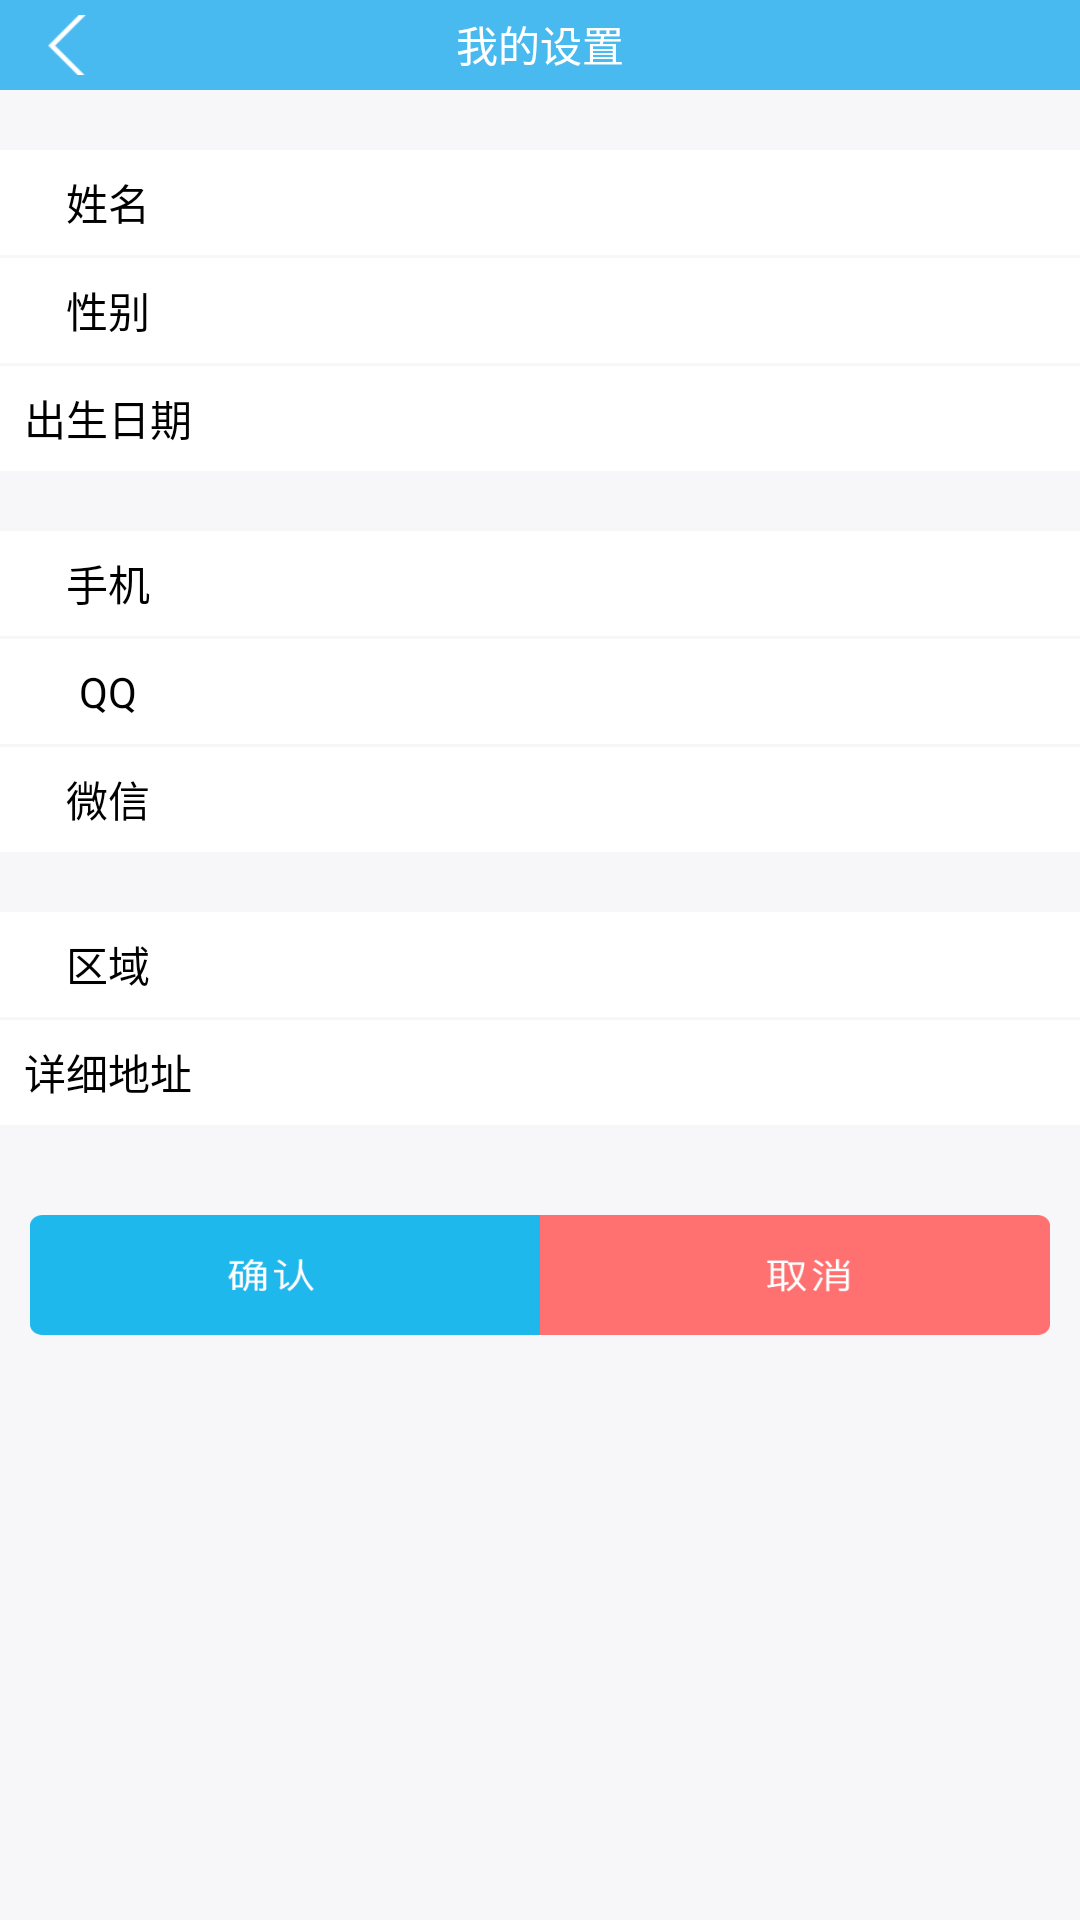

Produce the Android XML layout that renders to this screen, including the resource entries it uses.
<!-- AndroidManifest.xml: application theme Theme.AppCompat.NoActionBar -->
<!-- res/layout/activity_myshezhi.xml -->
<?xml version="1.0" encoding="utf-8"?>
<LinearLayout xmlns:android="http://schemas.android.com/apk/res/android"
    android:orientation="vertical"
    android:background="#F7F7F9"
    android:layout_width="match_parent"
    android:layout_height="match_parent">

    <RelativeLayout
        android:layout_width="match_parent"
        android:layout_height="30dp"
        android:background="#48baef">

        <ImageView
            android:id="@+id/fanhui_img"
            android:layout_width="25dp"
            android:layout_marginStart="10dp"
            android:layout_height="20dp"
            android:layout_centerVertical="true"
            android:src="@mipmap/jiantou" />

        <TextView
            android:layout_width="wrap_content"
            android:layout_height="25dp"
            android:layout_centerInParent="true"
            android:gravity="center"
            android:text="我的设置"
            android:textColor="#ffffff" />
    </RelativeLayout>

    <LinearLayout
        android:layout_width="match_parent"
        android:layout_height="match_parent"
        android:orientation="vertical">

        <LinearLayout
            android:layout_marginTop="20dp"
            android:orientation="horizontal"
            android:background="#ffffff"
            android:layout_width="match_parent"
            android:layout_height="35dp">
            <TextView
                android:textColor="#000000"
                android:text="姓名"
                android:layout_weight="0.2"
                android:layout_gravity="center"
                android:gravity="center"
                android:layout_width="0dp"
                android:layout_height="wrap_content" />
            <EditText
                android:id="@+id/myshezhi_name_et"
                android:background="@null"
                android:layout_weight="0.8"
                android:textColor="#000000"
                android:layout_gravity="center"
                android:layout_width="0dp"
                android:layout_height="wrap_content" />
        </LinearLayout>
        <RelativeLayout
            android:background="#F7F7F9"
            android:layout_marginStart="10dp"
            android:layout_marginEnd="10dp"
            android:layout_width="match_parent"
            android:layout_height="1dp"/>
        <LinearLayout
            android:orientation="horizontal"
            android:background="#ffffff"
            android:layout_width="match_parent"
            android:layout_height="35dp">
            <TextView
                android:textColor="#000000"
                android:text="性别"
                android:gravity="center"
                android:layout_weight="0.2"
                android:layout_width="0dp"
                android:layout_gravity="center"
                android:layout_height="wrap_content" />
            <EditText
                android:id="@+id/myshezhi_sex_et"
                android:background="@null"
                android:textColor="#000000"
                android:layout_weight="0.8"
                android:layout_width="0dp"
                android:layout_gravity="center"
                android:layout_height="wrap_content" />
        </LinearLayout>
        <RelativeLayout
            android:background="#F7F7F9"
            android:layout_marginStart="10dp"
            android:layout_marginEnd="10dp"
            android:layout_width="match_parent"
            android:layout_height="1dp"/>
        <LinearLayout
            android:id="@+id/myshezhi_shengri_ll"
            android:orientation="horizontal"
            android:background="#ffffff"
            android:layout_width="match_parent"
            android:layout_height="35dp">
            <TextView
                android:textColor="#000000"
                android:text="出生日期"
                android:gravity="center"
                android:layout_weight="0.2"
                android:layout_gravity="center"
                android:layout_width="0dp"
                android:layout_height="wrap_content" />
            <TextView
                android:id="@+id/myshezhi_shengri_tv"
                android:layout_width="0dp"
                android:textColor="#000000"
                android:layout_weight="0.8"
                android:layout_gravity="center"
                android:layout_height="wrap_content" />
        </LinearLayout>
        <LinearLayout
            android:layout_marginTop="20dp"
            android:orientation="horizontal"
            android:background="#ffffff"
            android:layout_width="match_parent"
            android:layout_height="35dp">
            <TextView
                android:textColor="#000000"
                android:text="手机"
                android:layout_weight="0.2"
                android:layout_gravity="center"
                android:gravity="center"
                android:layout_width="0dp"
                android:layout_height="wrap_content" />
            <EditText
                android:id="@+id/myshezhi_phone_et"
                android:background="@null"
                android:layout_weight="0.8"
                android:inputType="phone"
                android:textColor="#000000"
                android:layout_gravity="center"
                android:layout_width="0dp"
                android:layout_height="wrap_content" />
        </LinearLayout>
        <RelativeLayout
            android:background="#F7F7F9"
            android:layout_marginStart="10dp"
            android:layout_marginEnd="10dp"
            android:layout_width="match_parent"
            android:layout_height="1dp"/>
        <LinearLayout
            android:orientation="horizontal"
            android:background="#ffffff"
            android:layout_width="match_parent"
            android:layout_height="35dp">
            <TextView
                android:textColor="#000000"
                android:text="QQ"
                android:gravity="center"
                android:layout_weight="0.2"
                android:layout_width="0dp"
                android:layout_gravity="center"
                android:layout_height="wrap_content" />
            <EditText
                android:id="@+id/myshezhi_qq_et"
                android:background="@null"
                android:layout_weight="0.8"
                android:inputType="number"
                android:textColor="#000000"
                android:layout_width="0dp"
                android:layout_gravity="center"
                android:layout_height="wrap_content" />
        </LinearLayout>
        <RelativeLayout
            android:background="#F7F7F9"
            android:layout_marginStart="10dp"
            android:layout_marginEnd="10dp"
            android:layout_width="match_parent"
            android:layout_height="1dp"/>
        <LinearLayout
            android:orientation="horizontal"
            android:background="#ffffff"
            android:layout_width="match_parent"
            android:layout_height="35dp">
            <TextView
                android:textColor="#000000"
                android:text="微信"
                android:gravity="center"
                android:layout_weight="0.2"
                android:layout_gravity="center"
                android:layout_width="0dp"
                android:layout_height="wrap_content" />
            <EditText
                android:id="@+id/myshezhi_wx_et"
                android:background="@null"
                android:layout_width="0dp"
                android:textColor="#000000"
                android:layout_weight="0.8"
                android:layout_gravity="center"
                android:layout_height="wrap_content" />
        </LinearLayout>
        <LinearLayout
            android:id="@+id/diqu_rl"
            android:layout_marginTop="20dp"
            android:orientation="horizontal"
            android:background="#ffffff"
            android:layout_width="match_parent"
            android:layout_height="35dp">
            <TextView
                android:textColor="#000000"
                android:text="区域"
                android:layout_weight="0.2"
                android:layout_gravity="center"
                android:gravity="center"
                android:layout_width="0dp"
                android:layout_height="wrap_content" />
            <TextView
                android:id="@+id/myshezhi_quyu_et"
                android:layout_weight="0.8"
                android:textColor="#000000"
                android:layout_gravity="center"
                android:layout_width="0dp"
                android:layout_height="wrap_content" />
        </LinearLayout>
        <RelativeLayout
            android:background="#F7F7F9"
            android:layout_marginStart="10dp"
            android:layout_marginEnd="10dp"
            android:layout_width="match_parent"
            android:layout_height="1dp"/>
        <LinearLayout
            android:orientation="horizontal"
            android:background="#ffffff"
            android:layout_width="match_parent"
            android:layout_height="35dp">
            <TextView
                android:textColor="#000000"
                android:text="详细地址"
                android:gravity="center"
                android:layout_weight="0.2"
                android:layout_width="0dp"
                android:layout_gravity="center"
                android:layout_height="wrap_content" />
            <TextView
                android:id="@+id/myshezhi_address_et"
                android:layout_weight="0.8"
                android:textColor="#000000"
                android:layout_width="0dp"
                android:layout_gravity="center"
                android:layout_height="wrap_content" />
        </LinearLayout>
        <LinearLayout
            android:layout_marginStart="10dp"
            android:layout_marginEnd="10dp"
            android:layout_marginTop="30dp"
            android:orientation="horizontal"
            android:layout_width="match_parent"
            android:layout_height="wrap_content">
            <Button
                android:id="@+id/up_btn"
                android:layout_weight="1"
                android:background="@mipmap/wodeshezhi_queren"
                android:layout_width="0dp"
                android:layout_height="40dp" />
            <Button
                android:id="@+id/quxiao_btn"
                android:background="@mipmap/wodeshezhi_quxiao"
                android:layout_weight="1"
                android:layout_width="0dp"
                android:layout_height="40dp" />
        </LinearLayout>
    </LinearLayout>
</LinearLayout>
<!-- resources referenced by this layout -->
<resources>
  <!-- mipmap jiantou: png bitmap (mipmap-hdpi, 15248 bytes) -->
  <!-- mipmap wodeshezhi_queren: png bitmap (mipmap-hdpi, 3916 bytes) -->
  <!-- mipmap wodeshezhi_quxiao: png bitmap (mipmap-hdpi, 3654 bytes) -->
</resources>
